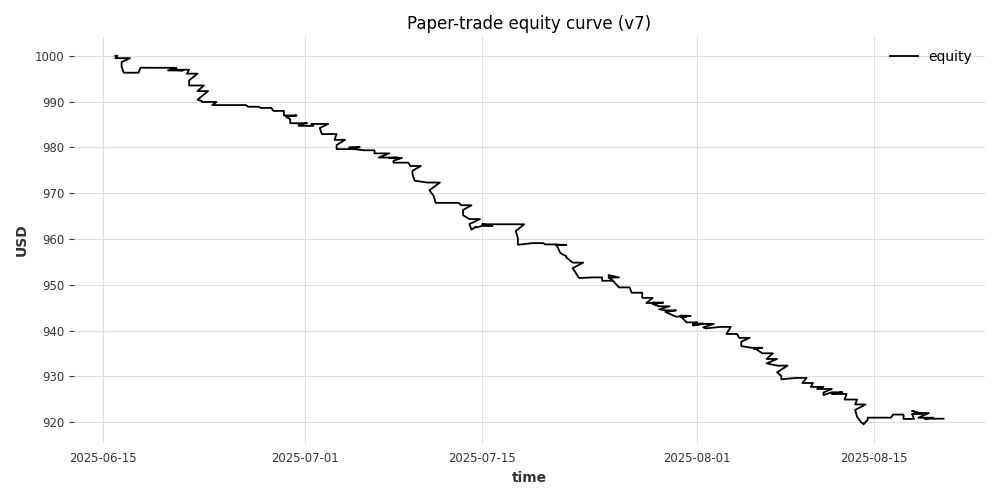

The data file committed next to this chart (first rows):
timestamp, equity
2025-06-16 00:00:00, 1000
2025-06-16 04:00:00, 1000
2025-06-16 00:00:00, 999.5
2025-06-16 12:00:00, 999.5
2025-06-16 16:00:00, 999.5
2025-06-16 20:00:00, 999.5
2025-06-17 00:00:00, 999.5
2025-06-17 04:00:00, 999.5
2025-06-16 12:00:00, 998.6
2025-06-16 12:00:00, 997.6
2025-06-16 16:00:00, 996.3
2025-06-17 20:00:00, 996.3
2025-06-18 00:00:00, 997.4
2025-06-18 04:00:00, 997.4
2025-06-18 08:00:00, 997.4
2025-06-18 12:00:00, 997.4
2025-06-18 16:00:00, 997.4
2025-06-18 20:00:00, 997.4
2025-06-19 00:00:00, 997.4
2025-06-19 04:00:00, 997.4
2025-06-19 08:00:00, 997.4
2025-06-19 12:00:00, 997.4
2025-06-19 16:00:00, 997.4
2025-06-19 20:00:00, 997.4
2025-06-20 00:00:00, 997.4
2025-06-20 04:00:00, 997.4
2025-06-20 08:00:00, 997.4
2025-06-20 12:00:00, 997.4
2025-06-20 16:00:00, 997.4
2025-06-20 20:00:00, 997.4
2025-06-20 04:00:00, 996.8
2025-06-21 04:00:00, 996.8
2025-06-21 08:00:00, 996.8
2025-06-20 12:00:00, 996.9
2025-06-21 16:00:00, 996.9
2025-06-21 20:00:00, 996.9
2025-06-21 16:00:00, 996.1
2025-06-22 04:00:00, 996.1
2025-06-22 08:00:00, 996.1
2025-06-22 12:00:00, 996.1
2025-06-21 20:00:00, 994.6
2025-06-21 20:00:00, 993.5
2025-06-23 00:00:00, 993.5
2025-06-22 12:00:00, 992.3
2025-06-23 08:00:00, 992.3
2025-06-22 12:00:00, 990.4
2025-06-22 20:00:00, 990.1
2025-06-22 20:00:00, 989.9
2025-06-24 00:00:00, 989.9
2025-06-23 16:00:00, 989.2
2025-06-24 08:00:00, 989.2
2025-06-24 12:00:00, 989.2
2025-06-24 16:00:00, 989.2
2025-06-24 20:00:00, 989.2
2025-06-25 00:00:00, 989.2
2025-06-25 04:00:00, 989.2
2025-06-25 08:00:00, 989.2
2025-06-25 12:00:00, 989.2
2025-06-25 16:00:00, 989.2
2025-06-25 20:00:00, 989.2
... 334 more rows
